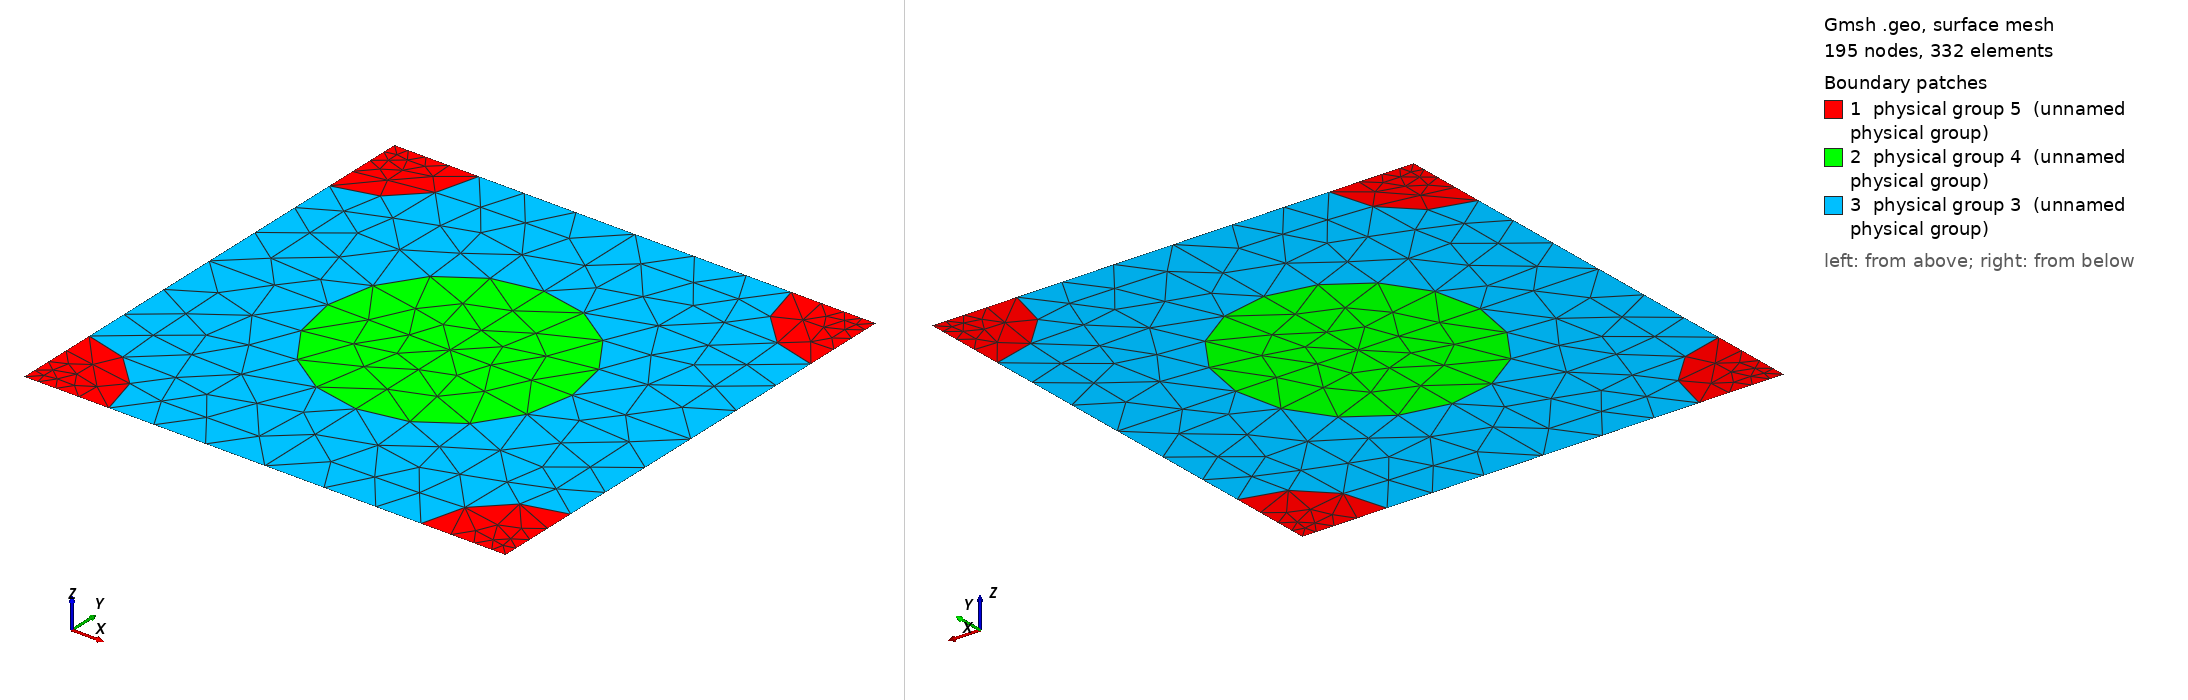

Gmsh geometry script, surface-meshed: 195 nodes, 332 surface elements. Boundary patches (legend numbers): 1 physical group 5 (unnamed physical group), 2 physical group 4 (unnamed physical group), 3 physical group 3 (unnamed physical group). Left view from above one corner, right view from below the opposite corner. Legend entries are the model's physical surfaces. The drawing asked Gmsh for element sizes between 1% and 20% of the model's largest extent; the script's own settings can give other sizes.

=== 512_130_90.geo (drawn) ===
d = 1; // grating period
ff = 0.300000;
d_in_nm = 512;
a1 = 130;
radius1 = (a1/d_in_nm)*d;
radius2 = (90/d_in_nm)*d;
lc = 0.150000; // 0.501 0.201 0.0701;
lc2 = lc/1.500000; // on cylinder surfaces
lc3 = lc/1.500000; // cylinder1 centres
lc4 = lc/4.500000; // cylinder2 centres
posx = 0;//
posy = 0;//

hy = d; // Thickness: Squre profile => hy=d
hx = 0.;

// 2*2 supercell outline

Point(1) = {0, 0, 0, lc4};
Point(2) = {-hx, -hy, 0, lc4};
Point(3) = {-hx+d, -hy, 0, lc4};
Point(4) = {d, 0, 0,lc4};
Point(5) = {-hx+d/2+posx, -hy/2+posy, 0,lc3};
Point(10) = {-hx+d/2+posx, 0, 0, lc};
Point(11) = {0,-hy/2+posy, 0, lc};
Point(12) = {-hx+d/2+posx, -hy, 0, lc};
Point(13) = {d, -hy/2+posy, 0, lc};

Point(14) = {-hx+radius2, 0, 0, lc2};
Point(15) = {d-radius2, 0, 0, lc2};
Point(16) = {0,-radius2, 0, lc2};
Point(18) = {-hx+d/2+posx, -hy/2+radius1+posy, 0, lc2};
Point(20) = {d,-radius2, 0, lc2};
Point(21) = {-hx+d/2-radius1+posx, -hy/2+posy, 0,lc2};
Point(22) = {-hx+d/2+radius1+posx, -hy/2+posy, 0,lc2};
Point(23) = {-hx, -hy+radius2, 0, lc2};
Point(25) = {-hx+d/2+posx, -hy/2-radius1+posy, 0, lc2};
Point(27) = {d,-hy+radius2, 0, lc2};
Point(28) = {-hx+radius2, -hy, 0, lc2};
Point(29) = {d-radius2, -hy, 0, lc2};

Line(1) = {1, 14};
Line(2) = {14, 10};
Line(3) = {10, 15};
Line(4) = {15, 4};
Line(5) = {4, 20};
Line(6) = {20, 13};
Line(7) = {13, 27};
Line(8) = {27, 3};
Line(9) = {3, 29};
Line(10) = {29, 12};
Line(11) = {12, 28};
Line(12) = {28, 2};
Line(13) = {2, 23};
Line(14) = {23, 11};
Line(15) = {11, 16};
Line(16) = {16, 1};
Line(18) = {18, 10};
Line(19) = {18, 5};
Line(20) = {5, 25};
Line(21) = {25, 12};
Line(22) = {11, 21};
Line(23) = {21, 5};
Line(24) = {5, 22};
Line(25) = {22, 13};

Circle(26) = {14, 1, 16};
Circle(27) = {15, 4, 20};
Circle(28) = {27, 3, 29};
Circle(29) = {28, 2, 23};
Circle(30) = {21, 5, 18};
Circle(31) = {18, 5, 22};
Circle(32) = {22, 5, 25};
Circle(33) = {25, 5, 21};

Line Loop(77) = {1, 26, 16};
Plane Surface(78) = {77};
Line Loop(79) = {4, 5, -27};
Plane Surface(80) = {79};
Line Loop(81) = {28, -9, -8};
Plane Surface(82) = {81};
Line Loop(83) = {29, -13, -12};
Plane Surface(84) = {83};
Line Loop(85) = {30, 19, -23};
Plane Surface(86) = {85};
Line Loop(87) = {19, 24, -31};
Plane Surface(88) = {87};
Line Loop(89) = {24, 32, -20};
Plane Surface(90) = {89};
Line Loop(91) = {20, 33, 23};
Plane Surface(92) = {91};
Line Loop(93) = {2, -18, -30, -22, 15, -26};
Plane Surface(94) = {93};
Line Loop(95) = {3, 27, 6, -25, -31, 18};
Plane Surface(96) = {95};
Line Loop(97) = {25, 7, 28, 10, -21, -32};
Plane Surface(98) = {97};
Line Loop(99) = {21, 11, 29, 14, 22, -33};
Plane Surface(100) = {99};

Physical Line(101) = {1, 2, 3, 4};
Physical Line(102) = {5, 6, 7, 8};
Physical Line(103) = {9, 10, 11, 12};
Physical Line(104) = {13, 14, 15, 16};

Physical Surface(3) = {94, 96, 98, 100};
Physical Surface(4) = {86, 88, 90, 92};
Physical Surface(5) = {78, 80, 82, 84};
